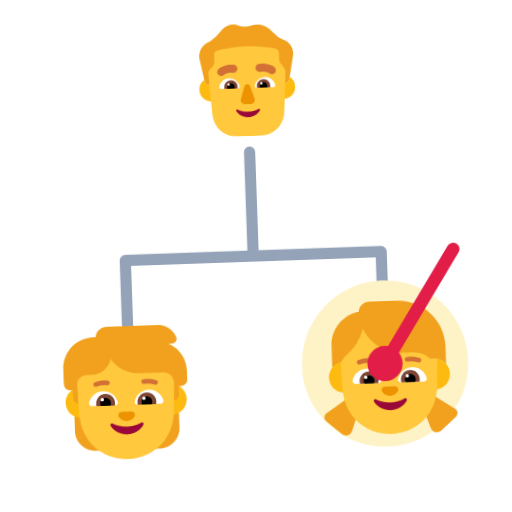
t = 0.00 s
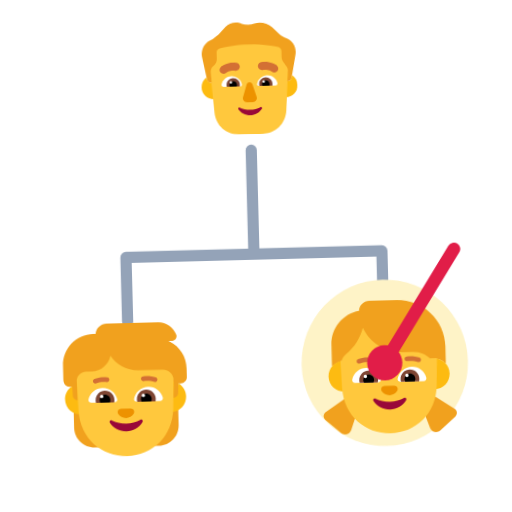
t = 0.40 s
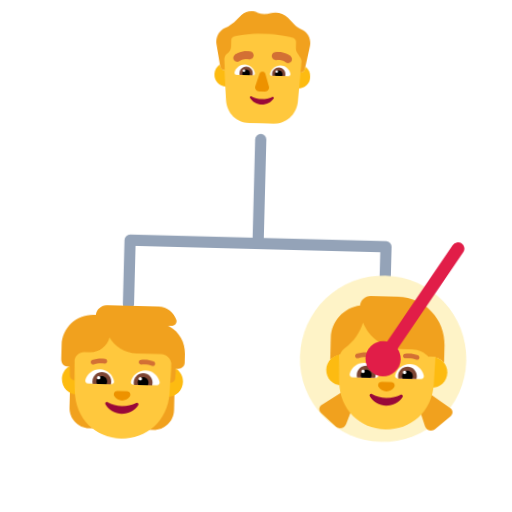
t = 1.20 s
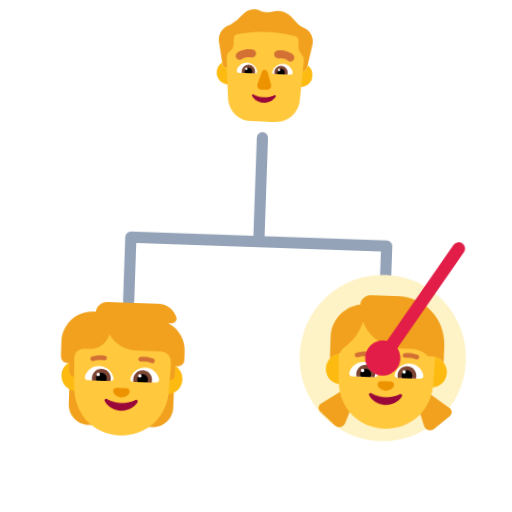
t = 1.60 s
t = 2.00 s: frame unchanged from t = 1.20 s, image omitted
t = 2.80 s: frame unchanged from t = 0.40 s, image omitted

The animated SVG that drew these frames (rendered in a browser with its animation timeline set to each time). Animation: 1 CSS @keyframes rule; one cycle of 3.20 s, repeats indefinitely.

<svg xmlns="http://www.w3.org/2000/svg" viewBox="0 0 320 320" role="img"><title>sister</title><style>@media(prefers-reduced-motion:no-preference){.art{transform-origin:160px 210px;animation:float 3.2s ease-in-out infinite}@keyframes float{0%,100%{transform:translateY(0) rotate(-2deg)}50%{transform:translateY(-9px) rotate(2deg)}}}</style><g class="art"><path d="M160 95V160M80 160H240M80 160V200M240 160V200" fill="none" stroke="#94A3B8" stroke-width="7" stroke-linecap="round" stroke-linejoin="round"/><circle cx="240" cy="230" r="52" fill="#FEF3C7"/><svg viewBox="0 0 32 32" fill="none" xmlns="http://www.w3.org/2000/svg" x="120" y="10" width="80" height="80">
<path d="M25.7867 6.37638L24.9865 5.97854C24.3863 5.68016 23.8862 5.38178 23.4861 4.88448L21.9856 3.39259C20.7853 2.29853 19.0848 1.90069 17.5843 2.39799C16.584 2.69637 15.4837 2.69637 14.4834 2.39799C13.083 1.70177 11.4825 2.00015 10.3822 2.99475L8.58168 4.88448C8.08154 5.28232 7.58139 5.68016 7.08124 5.97854L6.28101 6.37638C4.8806 7.07259 4.08036 8.66395 4.28042 10.2553L5.38074 15.9245C5.48077 16.5213 5.98092 16.9191 6.5811 16.9191C12.5 16.9191 19 17.0186 25.4866 17.0186C26.0868 17.0186 26.4869 16.6207 26.587 16.024L27.6873 10.3548C27.9874 8.66395 27.1871 7.07259 25.7867 6.37638Z" fill="#F1A11E"/>
<path d="M25.6218 15.0645C25.5475 15.9893 25.4866 17.0185 25.4866 17.0185C26.0868 17.0185 26.4869 16.6207 26.587 16.0239L26.6852 15.5177C27.4788 16.0575 28 16.9679 28 18C28 19.6569 26.6569 21 25 21C23.3431 21 22 19.6569 22 18C22 16.3431 23.3431 15 25 15C25.2132 15 25.4212 15.0222 25.6218 15.0645Z" fill="#FDBB11"/>
<path d="M5.30332 15.5255L5.38074 15.9244C5.48077 16.5212 5.98092 16.919 6.5811 16.919C6.5811 16.919 6.52214 15.9812 6.44949 15.0504C6.62795 15.0173 6.81195 15 7 15C8.65685 15 10 16.3431 10 18C10 19.6569 8.65685 21 7 21C5.34315 21 4 19.6569 4 18C4 16.9729 4.5162 16.0663 5.30332 15.5255Z" fill="#FDBB11"/>
<path d="M6.48961 16.9159C6.51982 16.918 6.55033 16.919 6.5811 16.919C6.5811 16.919 6.48107 15.3277 6.38104 14.2336C6.38104 13.7363 6.5811 13.1396 6.98122 12.8412L7.28131 12.5428C7.78145 12.145 7.98151 11.5482 7.98151 10.9515V9.36011C7.98151 8.86281 8.2816 8.46497 8.78175 8.36551C9.9821 8.06713 12.4828 7.56984 16.0839 7.56984C19.6849 7.56984 22.1857 8.06713 23.386 8.36551C23.7861 8.46497 24.1863 8.86281 24.1863 9.36011V10.9515C24.1863 11.5482 24.4864 12.145 24.8865 12.5428L25.0865 12.9407C25.4866 13.3385 25.6867 13.8358 25.6867 14.3331C25.5867 15.3277 25.4866 17.0185 25.4866 17.0185C25.498 17.0185 25.5092 17.0184 25.5204 17.0181L25.0246 24.4C24.7253 27.7 22.131 30 19.0378 30H13.0509C9.85792 30 7.36339 27.7 7.06405 24.4L6.48961 16.9159Z" fill="#FFC83D"/>
<path d="M15.2872 17.5266L14.2963 20.6961C14.0941 21.348 14.5794 22 15.2669 22H16.7331C17.4206 22 17.9059 21.338 17.7037 20.6961L16.7128 17.5266C16.5005 16.8245 15.5096 16.8245 15.2872 17.5266Z" fill="#ED9200"/>
<path d="M16 23.8954C15.0538 23.8954 14.1644 23.6727 13.417 23.2831C13.1615 23.1532 12.8871 23.4408 13.048 23.6727C13.6724 24.6191 14.7605 25.25 16 25.25C17.2395 25.25 18.3276 24.6191 18.952 23.6727C19.1129 23.4315 18.8385 23.1532 18.583 23.2831C17.8356 23.6727 16.9556 23.8954 16 23.8954Z" fill="#990839"/>
<path d="M9.01481 17.3673C9.30113 16.2403 10.3279 15.4 11.5423 15.4C12.8061 15.4 13.8625 16.2996 14.0994 17.4958C14.1488 17.7627 13.9415 18 13.6749 18H9.51834C9.18266 18 8.93583 17.6935 9.01481 17.3673Z" fill="white"/>
<path d="M22.9852 17.3673C22.6989 16.2403 21.6721 15.4 20.4577 15.4C19.1841 15.4 18.1375 16.2996 17.9006 17.4958C17.8512 17.7627 18.0585 18 18.3251 18H22.4817C22.8173 18 23.0642 17.6935 22.9852 17.3673Z" fill="white"/>
<path d="M10.2588 17.5568C10.2588 16.6311 11.0091 15.8924 11.9273 15.8924C12.8455 15.8924 13.586 16.6311 13.586 17.5568C13.586 17.7144 13.5663 17.8621 13.5268 18H10.318C10.2785 17.8523 10.2588 17.7144 10.2588 17.5568Z" fill="#7D4533"/>
<path d="M21.7412 17.5568C21.7412 16.6311 20.9908 15.8924 20.0726 15.8924C19.1545 15.8924 18.4041 16.6311 18.414 17.5568C18.414 17.7144 18.4337 17.8621 18.4732 18H21.682C21.7214 17.8523 21.7412 17.7144 21.7412 17.5568Z" fill="#7D4533"/>
<path d="M11.9274 16.6114C12.4506 16.6114 12.8752 17.0348 12.8752 17.5568C12.8752 17.7144 12.8357 17.8621 12.7666 18H11.0882C11.019 17.8621 10.9796 17.7144 10.9796 17.5568C10.9796 17.0348 11.4041 16.6114 11.9274 16.6114Z" fill="black"/>
<path d="M20.0627 16.6114C19.5395 16.6114 19.1149 17.0348 19.1149 17.5568C19.1149 17.7144 19.1544 17.8621 19.2235 18H20.902C20.9711 17.8621 21.0106 17.7144 21.0106 17.5568C21.0106 17.0348 20.586 16.6114 20.0627 16.6114Z" fill="black"/>
<path d="M11.6509 16.92C11.6509 17.0857 11.5183 17.22 11.3547 17.22C11.1911 17.22 11.0585 17.0857 11.0585 16.92C11.0585 16.7543 11.1911 16.62 11.3547 16.62C11.5183 16.62 11.6509 16.7543 11.6509 16.92Z" fill="white"/>
<path d="M19.8456 16.92C19.8456 17.0857 19.7129 17.22 19.5494 17.22C19.3858 17.22 19.2532 17.0857 19.2532 16.92C19.2532 16.7543 19.3858 16.62 19.5494 16.62C19.7129 16.62 19.8456 16.7543 19.8456 16.92Z" fill="white"/>
<path d="M8.96281 12.9869L8.96425 12.9857L8.96581 12.9844L8.96929 12.9815L8.97765 12.9747L9.00001 12.9569C9.0174 12.9433 9.03978 12.9262 9.06704 12.9062C9.12151 12.8663 9.19575 12.8147 9.28882 12.7564C9.47451 12.6401 9.73809 12.4952 10.0715 12.3634C10.741 12.0987 11.697 11.8855 12.8552 12.0684C13.3981 12.1541 13.7687 12.6637 13.683 13.2067C13.5973 13.7496 13.0877 14.1202 12.5447 14.0345C11.8029 13.9174 11.2089 14.0542 10.8034 14.2145C10.5993 14.2952 10.4441 14.3815 10.3455 14.4433C10.2963 14.4741 10.262 14.4983 10.2434 14.5119C10.2357 14.5176 10.2307 14.5213 10.2287 14.523C9.80652 14.8671 9.18493 14.808 8.83538 14.3886C8.48349 13.9663 8.54055 13.3388 8.96281 12.9869Z" fill="#D37034"/>
<path d="M22.9364 12.9863L22.9341 12.9844L22.9307 12.9815L22.9223 12.9747L22.8999 12.9569C22.8825 12.9433 22.8602 12.9262 22.8329 12.9062C22.7784 12.8663 22.7042 12.8147 22.6111 12.7564C22.4254 12.6401 22.1618 12.4952 21.8284 12.3634C21.1589 12.0987 20.2029 11.8855 19.0448 12.0684C18.5018 12.1541 18.1312 12.6637 18.2169 13.2067C18.3026 13.7496 18.8123 14.1202 19.3552 14.0345C20.097 13.9174 20.691 14.0542 21.0966 14.2145C21.3006 14.2952 21.4558 14.3815 21.5545 14.4433C21.6036 14.4741 21.6379 14.4983 21.6565 14.5119C21.6643 14.5176 21.6692 14.5213 21.6713 14.523C22.0934 14.8671 22.715 14.808 23.0646 14.3886C23.4164 13.9663 23.3587 13.3382 22.9364 12.9863Z" fill="#D37034"/>
</svg>
<svg viewBox="0 0 32 32" fill="none" xmlns="http://www.w3.org/2000/svg" x="30" y="195" width="95" height="95">
<path d="M25.63 6.19524L25.28 6.00501H26.14C26.77 6.00501 27.22 5.38423 27.02 4.78348C26.51 3.17146 24.99 2 23.21 2H12.38C11.16 2 10.17 2.92115 10.03 4.11264C10.02 4.11264 10.0075 4.11514 9.995 4.11765C9.9825 4.12015 9.97 4.12265 9.96 4.12265H9.52C5.92 4.12265 3 7.04631 3 10.6508V13.5544C3 14.4 3.40527 15.1 4.25 15.1H4.83L3.9 18.0188H5.17623L5 19.515V23.76C5 26.11 6.91 28.02 9.26 28.02H10.3V18.0188H21.72V28.02H22.76C25.11 28.02 27.02 26.11 27.02 23.76V18.0188H28.1L27.18 15.0163H27.71C28.42 15.0163 29 14.4355 29 13.7247V11.8523C29.02 9.48936 27.72 7.31665 25.63 6.19524Z" fill="#F1A11E"/>
<path d="M4.61806 15.1C3.79008 15.6891 3.25 16.6565 3.25 17.75C3.25 19.5449 4.70507 21 6.5 21C8.29493 21 9.75 19.5449 9.75 17.75C9.75 15.9551 8.29493 14.5 6.5 14.5C6.2645 14.5 6.03486 14.525 5.81358 14.5726L5.85 15.9074V15.9675L5.92 18C5.37 18 4.92 17.5695 4.9 17.0188L4.83 15.1H4.61806Z" fill="#FDBB11"/>
<path d="M26.1919 14.5738C25.9689 14.5255 25.7374 14.5 25.5 14.5C23.7051 14.5 22.25 15.9551 22.25 17.75C22.25 19.5449 23.7051 21 25.5 21C27.2949 21 28.75 19.5449 28.75 17.75C28.75 16.6029 28.1558 15.5947 27.2583 15.0163H27.18L27.16 15.5369L27.1 17.0188C27.08 17.5695 26.63 18 26.08 18L26.1919 14.5738Z" fill="#FDBB11"/>
<path d="M5.81451 13.7725L6.02566 20.2262C6.26481 26.0785 10.6591 30.01 16 30.01C21.3409 30.01 25.7352 26.0785 25.9743 20.2262L26.1799 13.9416C26.0298 12.8508 25.1005 12.0125 23.97 12.0125H18.8C16.37 12.0125 14.24 10.7309 13.04 8.81851C12.63 10.6408 11 12.0125 9.04999 12.0125H7.80999C6.78256 12.0125 5.93701 12.7823 5.81451 13.7725Z" fill="#FFC83D"/>
<path d="M16.002 23.1739C14.8936 23.1739 13.8651 22.9029 12.9864 22.4412C12.6869 22.2806 12.3673 22.6218 12.5571 22.9129C13.286 24.0472 14.5641 24.8 16.002 24.8C17.4398 24.8 18.7179 24.0472 19.4468 22.9129C19.6266 22.6319 19.317 22.2906 19.0175 22.4412C18.1388 22.9129 17.1103 23.1739 16.002 23.1739Z" fill="#990839"/>
<path d="M15.9934 22C16.6734 22 17.2634 21.6548 17.6234 21.1269C17.9434 20.6497 17.6034 20 17.0334 20H14.9634C14.3934 20 14.0534 20.6497 14.3734 21.1269C14.7234 21.6548 15.3234 22 15.9934 22Z" fill="#ED9200"/>
<path d="M8.19001 17.87C8.53001 16.53 9.75001 15.53 11.2 15.53C12.71 15.53 13.96 16.6 14.24 18.02C14.3 18.33 14.05 18.62 13.73 18.62H8.79001C8.39001 18.62 8.09001 18.25 8.19001 17.87Z" fill="white"/>
<path d="M23.83 17.87C23.49 16.53 22.27 15.53 20.82 15.53C19.31 15.53 18.06 16.6 17.78 18.02C17.72 18.33 17.97 18.62 18.29 18.62H23.23C23.63 18.62 23.93 18.25 23.83 17.87Z" fill="white"/>
<path d="M9.67999 18.1C9.67999 17.01 10.57 16.12 11.66 16.12C12.75 16.12 13.64 17.01 13.64 18.1C13.64 18.29 13.62 18.46 13.57 18.63H9.74999C9.70999 18.46 9.67999 18.28 9.67999 18.1Z" fill="#7D4533"/>
<path d="M22.34 18.1C22.34 17.01 21.45 16.12 20.36 16.12C19.27 16.12 18.38 17.01 18.38 18.1C18.38 18.29 18.4 18.46 18.45 18.63H22.27C22.31 18.46 22.34 18.28 22.34 18.1Z" fill="#7D4533"/>
<path d="M11.66 16.97C12.28 16.97 12.79 17.47 12.79 18.1C12.79 18.29 12.74 18.47 12.66 18.63H10.66C10.58 18.47 10.53 18.29 10.53 18.1C10.53 17.48 11.03 16.97 11.66 16.97Z" fill="black"/>
<path d="M20.36 16.97C19.74 16.97 19.23 17.47 19.23 18.1C19.23 18.29 19.28 18.47 19.36 18.63H21.36C21.44 18.47 21.49 18.29 21.49 18.1C21.49 17.48 20.99 16.97 20.36 16.97Z" fill="black"/>
<path d="M11.33 17.32C11.33 17.5133 11.1733 17.67 10.98 17.67C10.7867 17.67 10.63 17.5133 10.63 17.32C10.63 17.1267 10.7867 16.97 10.98 16.97C11.1733 16.97 11.33 17.1267 11.33 17.32Z" fill="white"/>
<path d="M20.1 17.32C20.1 17.5133 19.9433 17.67 19.75 17.67C19.5567 17.67 19.4 17.5133 19.4 17.32C19.4 17.1267 19.5567 16.97 19.75 16.97C19.9433 16.97 20.1 17.1267 20.1 17.32Z" fill="white"/>
<path d="M9.88768 14.5611C10.409 14.3755 11.1557 14.2346 12.1431 14.3278C12.418 14.3537 12.6619 14.1519 12.6878 13.877C12.7137 13.602 12.5119 13.3582 12.237 13.3322C11.1043 13.2254 10.2111 13.3845 9.55235 13.619C9.2922 13.7116 9.15637 13.9975 9.24896 14.2577C9.34156 14.5178 9.62752 14.6537 9.88768 14.5611Z" fill="#D37034"/>
<path d="M22.4677 13.619C21.809 13.3845 20.9157 13.2254 19.7831 13.3322C19.5081 13.3582 19.3063 13.602 19.3322 13.877C19.3582 14.1519 19.6021 14.3537 19.877 14.3278C20.8643 14.2346 21.6111 14.3755 22.1324 14.5611C22.3925 14.6537 22.6785 14.5178 22.7711 14.2577C22.8637 13.9975 22.7278 13.7116 22.4677 13.619Z" fill="#D37034"/>
</svg>
<svg viewBox="0 0 32 32" fill="none" xmlns="http://www.w3.org/2000/svg" x="195" y="185" width="95" height="95">
<path d="M25.5 14.5C25.2569 14.5 24.7922 14.5773 24.7922 14.5773L6.05357 14.5304C6.05357 14.5304 4.54988 15.0394 4.04615 15.619C4.03463 15.4567 4.02881 15.2937 4.02881 15.13V11.06C4.02881 7.52282 6.6282 4.59436 10.0215 4.0801C10.0787 2.92121 11.0353 2 12.1988 2H18.0088C23.5288 2 28.0088 6.48 28.0088 12V15.13C28.0088 15.3073 28.0021 15.484 27.9887 15.6597C27.3925 14.9506 26.4989 14.5 25.5 14.5Z" fill="#F1A11E"/>
<path d="M8.43877 21.22L2.43877 25.25C1.88877 25.62 1.84877 26.42 2.35877 26.85L5.54877 29.66C6.26877 30.3 7.39877 30 7.72877 29.1L10.0488 22.61L8.43877 21.22Z" fill="#F1A11E"/>
<path d="M23.6288 21.22L29.6288 25.25C30.1788 25.62 30.2188 26.42 29.7088 26.85L26.5188 29.66C25.7988 30.3 24.6688 30 24.3388 29.1L22.0188 22.61L23.6288 21.22Z" fill="#F1A11E"/>
<path d="M9.75 17.75C9.75 19.5449 8.29493 21 6.5 21C4.70507 21 3.25 19.5449 3.25 17.75C3.25 15.9551 4.70507 14.5 6.5 14.5C8.29493 14.5 9.75 15.9551 9.75 17.75Z" fill="#FDBB11"/>
<path d="M28.75 17.75C28.75 19.5449 27.2949 21 25.5 21C23.7051 21 22.25 19.5449 22.25 17.75C22.25 15.9551 23.7051 14.5 25.5 14.5C27.2949 14.5 28.75 15.9551 28.75 17.75Z" fill="#FDBB11"/>
<path d="M18.8288 13C15.1999 13 12.0783 10.8032 10.7297 7.66284C10.1506 9.79299 8.89226 11.7015 7.10881 13.08C6.62189 13.4587 6.25783 13.9639 6.05357 14.5304C5.98296 14.5401 5.91308 14.5521 5.84399 14.5662L6.03566 20.2149C6.2748 26.074 10.6591 30 16 30C21.3309 30 25.7252 26.074 25.9643 20.2149L26.156 14.5662C25.9441 14.5228 25.7247 14.5 25.5 14.5C25.2569 14.5 25.0201 14.5267 24.7922 14.5773C23.9031 13.6072 22.6255 13 21.1888 13H18.8288Z" fill="#FFC83D"/>
<path d="M16.0136 23.3729C14.9052 23.3729 13.8768 23.1019 12.9981 22.6401C12.6985 22.4795 12.379 22.8208 12.5687 23.1119C13.2976 24.2462 14.5658 24.999 16.0136 24.999C17.4615 24.999 18.7296 24.2462 19.4585 23.1119C19.6382 22.8309 19.3287 22.4896 19.0291 22.6401C18.1504 23.1119 17.122 23.3729 16.0136 23.3729Z" fill="#990839"/>
<path d="M16.0034 22C16.6734 22 17.2734 21.6548 17.6234 21.1269C17.9434 20.6497 17.6034 20 17.0334 20H14.9634C14.3934 20 14.0534 20.6497 14.3734 21.1269C14.7334 21.6548 15.3334 22 16.0034 22Z" fill="#ED9200"/>
<path d="M8.21878 18.47C8.54878 17.13 9.76878 16.13 11.2188 16.13C12.7188 16.13 13.9788 17.2 14.2688 18.62C14.3288 18.93 14.0788 19.22 13.7588 19.22H8.81878C8.41878 19.22 8.11878 18.85 8.21878 18.47Z" fill="white"/>
<path d="M23.8188 18.47C23.4888 17.13 22.2688 16.13 20.8188 16.13C19.3188 16.13 18.0688 17.2 17.7688 18.62C17.7088 18.93 17.9588 19.22 18.2788 19.22H23.2188C23.6188 19.22 23.9188 18.85 23.8188 18.47Z" fill="white"/>
<path d="M9.69879 18.7C9.69879 17.61 10.5888 16.72 11.6788 16.72C12.7688 16.72 13.6588 17.61 13.6488 18.7C13.6488 18.88 13.6288 19.05 13.5788 19.22H9.76879C9.72879 19.06 9.69879 18.88 9.69879 18.7Z" fill="#7D4533"/>
<path d="M22.3488 18.7C22.3488 17.61 21.4588 16.72 20.3688 16.72C19.2688 16.72 18.3888 17.61 18.3988 18.7C18.3988 18.88 18.4188 19.05 18.4688 19.22H22.2788C22.3188 19.06 22.3488 18.88 22.3488 18.7Z" fill="#7D4533"/>
<path d="M11.6788 17.57C12.2988 17.57 12.8088 18.08 12.8088 18.7C12.8088 18.89 12.7588 19.07 12.6788 19.22H10.6788C10.5988 19.07 10.5488 18.89 10.5488 18.7C10.5488 18.08 11.0588 17.57 11.6788 17.57Z" fill="black"/>
<path d="M20.3688 17.57C19.7488 17.57 19.2388 18.08 19.2388 18.7C19.2388 18.89 19.2788 19.07 19.3688 19.22H21.3688C21.4488 19.07 21.4988 18.89 21.4988 18.7C21.4988 18.08 20.9888 17.57 20.3688 17.57Z" fill="black"/>
<path d="M11.3488 17.92C11.3488 18.1133 11.1921 18.27 10.9988 18.27C10.8055 18.27 10.6488 18.1133 10.6488 17.92C10.6488 17.7267 10.8055 17.57 10.9988 17.57C11.1921 17.57 11.3488 17.7267 11.3488 17.92Z" fill="white"/>
<path d="M20.0988 17.92C20.0988 18.1133 19.9421 18.27 19.7488 18.27C19.5555 18.27 19.3988 18.1133 19.3988 17.92C19.3988 17.7267 19.5555 17.57 19.7488 17.57C19.9421 17.57 20.0988 17.7267 20.0988 17.92Z" fill="white"/>
<path d="M9.90645 15.171C10.4277 14.9855 11.1745 14.8446 12.1618 14.9378C12.4367 14.9637 12.6806 14.7619 12.7066 14.487C12.7325 14.212 12.5307 13.9681 12.2557 13.9422C11.1231 13.8353 10.2298 13.9945 9.57112 14.2289C9.31097 14.3215 9.17514 14.6075 9.26773 14.8677C9.36033 15.1278 9.64629 15.2636 9.90645 15.171Z" fill="#D37034"/>
<path d="M22.4664 14.2289C21.8077 13.9945 20.9144 13.8353 19.7818 13.9422C19.5069 13.9681 19.305 14.212 19.331 14.487C19.3569 14.7619 19.6008 14.9637 19.8757 14.9378C20.8631 14.8446 21.6098 14.9855 22.1311 15.171C22.3912 15.2636 22.6772 15.1278 22.7698 14.8677C22.8624 14.6075 22.7266 14.3215 22.4664 14.2289Z" fill="#D37034"/>
</svg>
<path d="M285 160L240 230" fill="none" stroke="#E11D48" stroke-width="8" stroke-linecap="round" stroke-linejoin="round"/><circle cx="240" cy="230" r="11" fill="#E11D48"/></g></svg>
